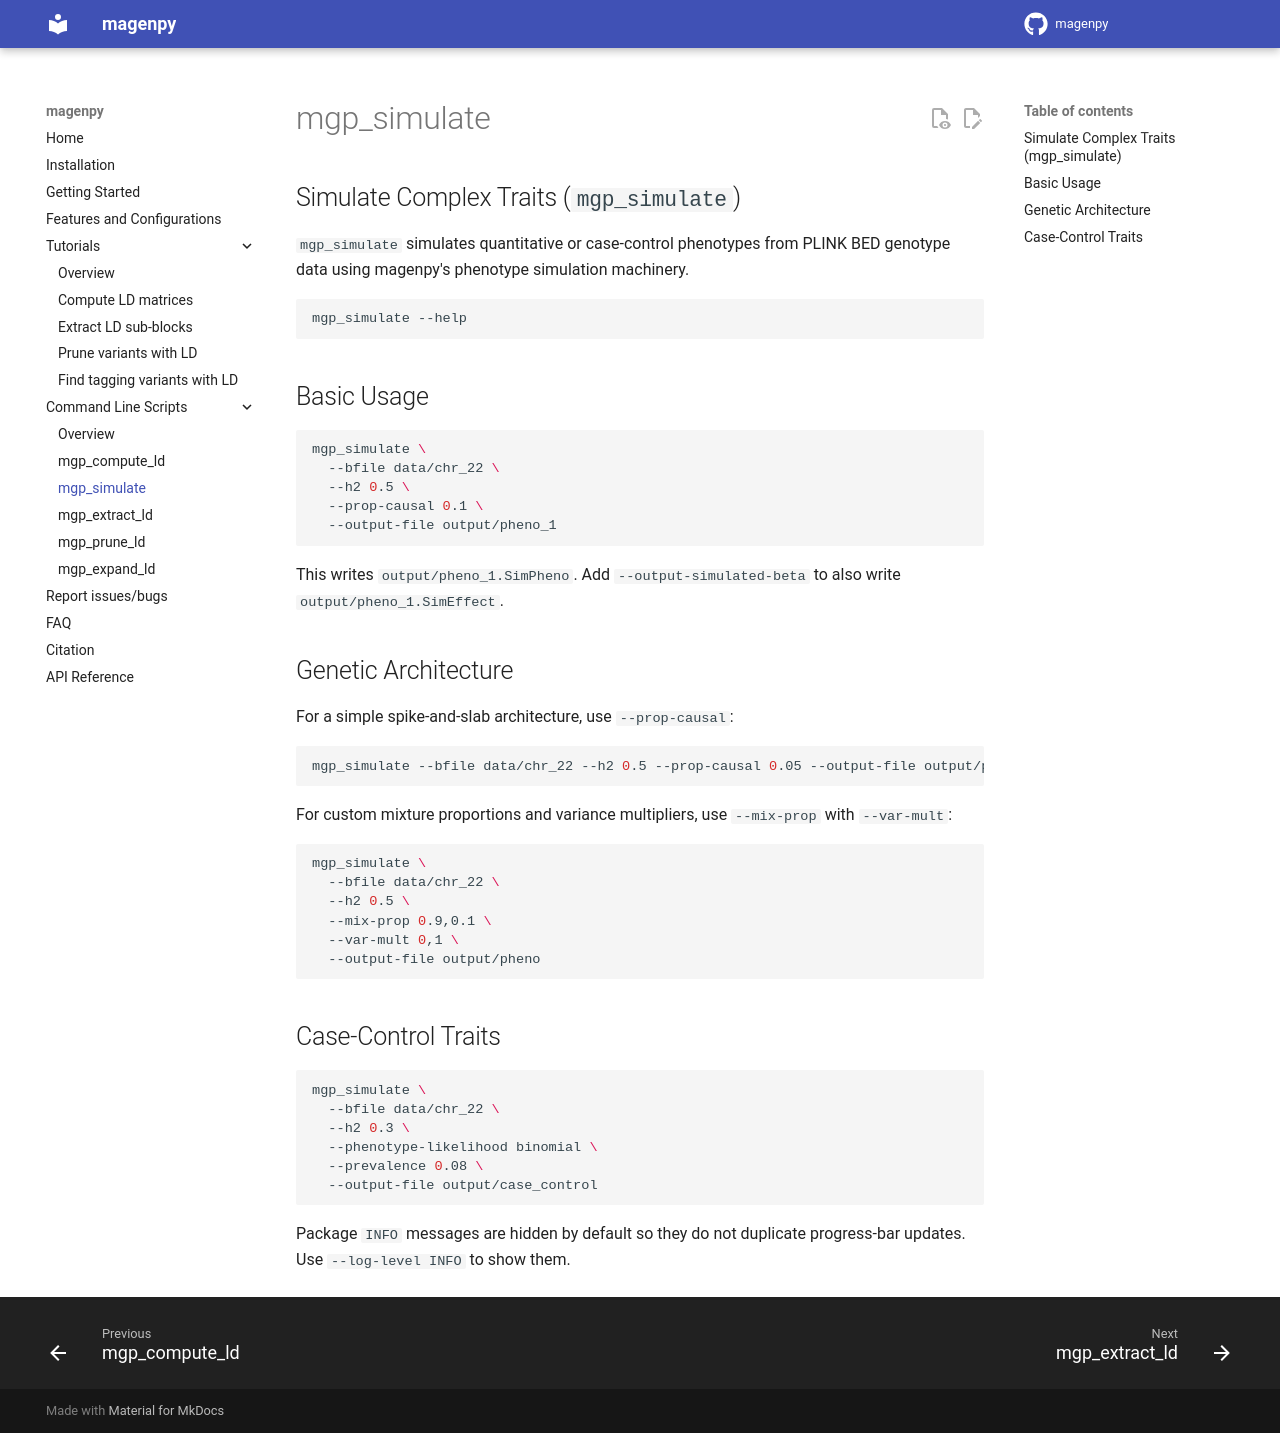

repository: shz9/magenpy · page: commandline/mgp_simulate/index.html · generator: mkdocs

Simulate Complex Traits (`mgp_simulate`)
---

`mgp_simulate` simulates quantitative or case-control phenotypes from PLINK BED
genotype data using magenpy's phenotype simulation machinery.

```bash
mgp_simulate --help
```

## Basic Usage

```bash
mgp_simulate \
  --bfile data/chr_22 \
  --h2 0.5 \
  --prop-causal 0.1 \
  --output-file output/pheno_1
```

This writes `output/pheno_1.SimPheno`. Add `--output-simulated-beta` to also write
`output/pheno_1.SimEffect`.

## Genetic Architecture

For a simple spike-and-slab architecture, use `--prop-causal`:

```bash
mgp_simulate --bfile data/chr_22 --h2 0.5 --prop-causal 0.05 --output-file output/pheno
```

For custom mixture proportions and variance multipliers, use `--mix-prop` with
`--var-mult`:

```bash
mgp_simulate \
  --bfile data/chr_22 \
  --h2 0.5 \
  --mix-prop 0.9,0.1 \
  --var-mult 0,1 \
  --output-file output/pheno
```

## Case-Control Traits

```bash
mgp_simulate \
  --bfile data/chr_22 \
  --h2 0.3 \
  --phenotype-likelihood binomial \
  --prevalence 0.08 \
  --output-file output/case_control
```

Package `INFO` messages are hidden by default so they do not duplicate progress-bar
updates. Use `--log-level INFO` to show them.
